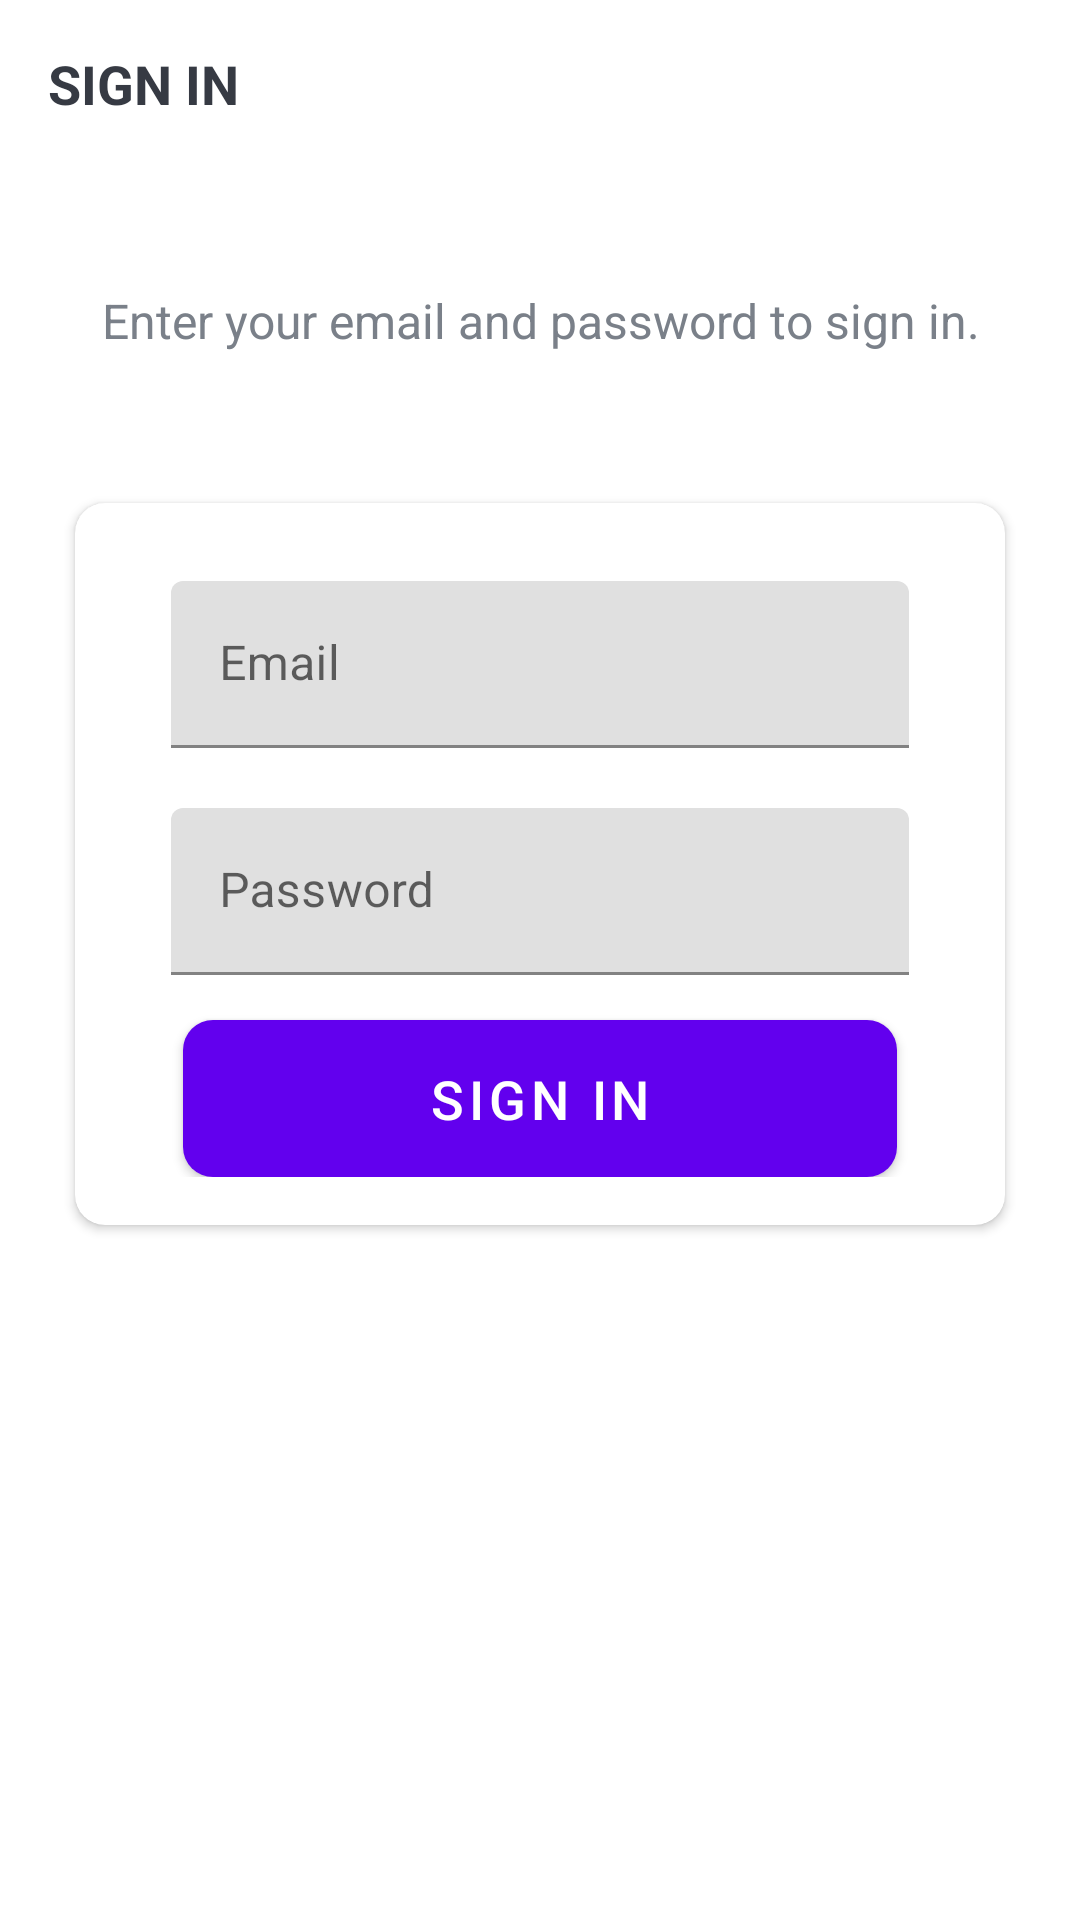

Layout XML and referenced resources for this Android screen:
<!-- AndroidManifest.xml: activity theme Theme.Managify.NoActionBar -->
<!-- res/layout/activity_sign_in.xml -->
<?xml version="1.0" encoding="utf-8"?>
<LinearLayout xmlns:android="http://schemas.android.com/apk/res/android"
    xmlns:app="http://schemas.android.com/apk/res-auto"
    xmlns:tools="http://schemas.android.com/tools"
    android:layout_width="match_parent"
    android:layout_height="match_parent"
    android:orientation="vertical"
    android:background="@drawable/background"
    tools:context=".activities.SignInActivity">


    <androidx.appcompat.widget.Toolbar
        android:id="@+id/toolbar_sign_in_activity"
        android:layout_width="match_parent"
        android:layout_height="?attr/actionBarSize">
        <TextView
            android:layout_width="match_parent"
            android:layout_height="match_parent"
            android:gravity="center_vertical"
            android:text="SIGN IN"
            android:textColor="@color/primary_text_color"
            android:textSize="18sp"
            android:textStyle="bold" />
    </androidx.appcompat.widget.Toolbar>

    <LinearLayout
        android:layout_width="match_parent"
        android:layout_height="match_parent"
        android:layout_gravity="center"
        android:layout_marginTop="40dp"
        android:orientation="vertical">

        <TextView
            android:layout_width="match_parent"
            android:layout_height="wrap_content"
            android:layout_marginStart="25dp"
            android:layout_marginEnd="25dp"
            android:gravity="center"
            android:text="Enter your email and password to sign in."
            android:textColor="@color/secondary_text_color"
            android:textSize="16sp"
            android:id="@+id/sign_in_description_tv"/>

        <androidx.cardview.widget.CardView
            android:layout_width="match_parent"
            android:layout_height="wrap_content"
            android:layout_marginStart="25dp"
            android:layout_marginTop="50dp"
            android:layout_marginEnd="25dp"

            android:elevation="10dp"
            app:cardCornerRadius="10dp">

            <LinearLayout
                android:layout_width="match_parent"
                android:layout_height="wrap_content"
                android:orientation="vertical"
                android:padding="16dp">

                <com.google.android.material.textfield.TextInputLayout
                    android:layout_width="match_parent"
                    android:layout_height="wrap_content"
                    android:layout_marginStart="16dp"
                    android:layout_marginTop="10dp"
                    android:layout_marginEnd="16dp">

                    <androidx.appcompat.widget.AppCompatEditText
                        android:id="@+id/sign_in_email_et"
                        android:layout_width="match_parent"
                        android:layout_height="wrap_content"
                        android:hint="Email"
                        android:inputType="textEmailAddress"
                        android:textSize="16sp" />
                </com.google.android.material.textfield.TextInputLayout>

                <com.google.android.material.textfield.TextInputLayout
                    android:layout_width="match_parent"
                    android:layout_height="wrap_content"
                    android:layout_marginStart="16dp"
                    android:layout_marginTop="20dp"
                    android:layout_marginEnd="16dp">

                    <androidx.appcompat.widget.AppCompatEditText
                        android:id="@+id/sign_in_password_et"
                        android:layout_width="match_parent"
                        android:layout_height="wrap_content"
                        android:hint="Password"
                        android:inputType="textPassword"
                        android:textSize="16sp" />
                </com.google.android.material.textfield.TextInputLayout>

                <Button
                    android:id="@+id/sign_in_page_btn"
                    android:layout_width="match_parent"
                    android:layout_height="wrap_content"
                    android:layout_gravity="center"
                    android:layout_marginStart="20dp"
                    android:layout_marginTop="15dp"
                    android:layout_marginEnd="20dp"
                    android:background="@drawable/shape_button_rounded"
                    android:foreground="?attr/selectableItemBackground"
                    android:gravity="center"
                    android:paddingTop="8dp"
                    android:paddingBottom="8dp"
                    android:text="SIGN IN"
                    android:textColor="@color/white"
                    android:textSize="18sp"/>
            </LinearLayout>
        </androidx.cardview.widget.CardView>
    </LinearLayout>


</LinearLayout>
<!-- resources referenced by this layout -->
<resources>
  <color name="primary_text_color">#363A43</color>
  <color name="secondary_text_color">#7A8089</color>
  <color name="white">#FFFFFFFF</color>
  <!-- drawable shape_button_rounded (drawable) -->
  <?xml version="1.0" encoding="utf-8"?>
  <shape xmlns:android="http://schemas.android.com/apk/res/android"
      android:shape="rectangle">
  
      <gradient
          android:angle="360"
          android:endColor="#176B87"
          android:startColor="#0BCCEB"
          android:type="linear" />
  
      <corners android:radius="10dp" />
  </shape>
  <style name="Theme.Managify.NoActionBar">
          <item name="windowActionBar">false</item>
          <item name="windowNoTitle">true</item>
      </style>
</resources>
